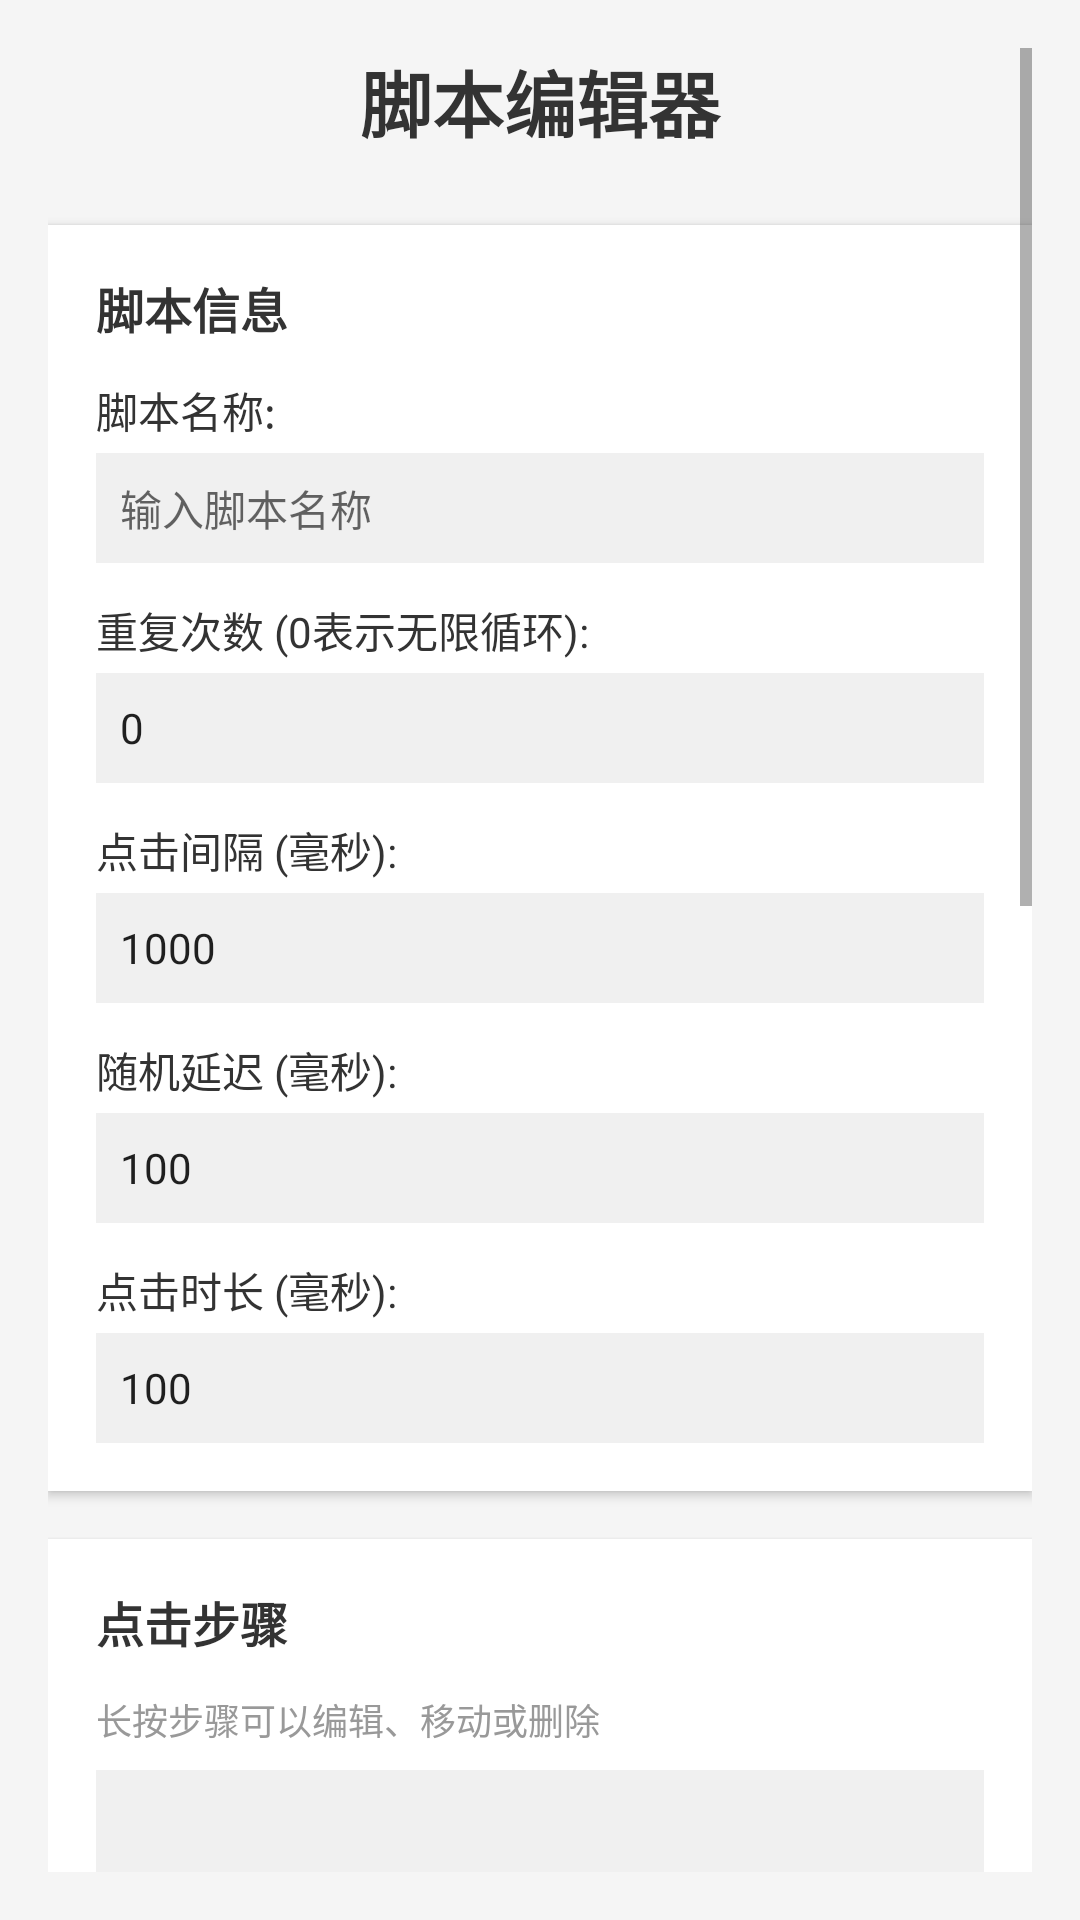

Android layout source for this screen:
<!-- AndroidManifest.xml: application theme Theme.AutoClicker -->
<!-- res/layout/activity_script_editor.xml -->
<?xml version="1.0" encoding="utf-8"?>
<ScrollView xmlns:android="http://schemas.android.com/apk/res/android"
    android:layout_width="match_parent"
    android:layout_height="match_parent"
    android:background="#F5F5F5"
    android:padding="16dp">

    <LinearLayout
        android:layout_width="match_parent"
        android:layout_height="wrap_content"
        android:orientation="vertical">

        <TextView
            android:layout_width="match_parent"
            android:layout_height="wrap_content"
            android:text="脚本编辑器"
            android:textSize="24sp"
            android:textStyle="bold"
            android:textColor="#333333"
            android:gravity="center"
            android:layout_marginBottom="24dp"/>

        <LinearLayout
            android:layout_width="match_parent"
            android:layout_height="wrap_content"
            android:orientation="vertical"
            android:background="#FFFFFF"
            android:padding="16dp"
            android:layout_marginBottom="16dp"
            android:elevation="2dp">

            <TextView
                android:layout_width="match_parent"
                android:layout_height="wrap_content"
                android:text="脚本信息"
                android:textSize="16sp"
                android:textStyle="bold"
                android:textColor="#333333"
                android:layout_marginBottom="12dp"/>

            <TextView
                android:layout_width="match_parent"
                android:layout_height="wrap_content"
                android:text="脚本名称:"
                android:textSize="14sp"
                android:textColor="#333333"
                android:layout_marginBottom="4dp"/>

            <EditText
                android:id="@+id/et_script_name"
                android:layout_width="match_parent"
                android:layout_height="wrap_content"
                android:hint="输入脚本名称"
                android:textSize="14sp"
                android:padding="8dp"
                android:background="#F0F0F0"
                android:layout_marginBottom="12dp"/>

            <TextView
                android:layout_width="match_parent"
                android:layout_height="wrap_content"
                android:text="重复次数 (0表示无限循环):"
                android:textSize="14sp"
                android:textColor="#333333"
                android:layout_marginBottom="4dp"/>

            <EditText
                android:id="@+id/et_repeat_count"
                android:layout_width="match_parent"
                android:layout_height="wrap_content"
                android:hint="输入重复次数"
                android:inputType="number"
                android:text="0"
                android:textSize="14sp"
                android:padding="8dp"
                android:background="#F0F0F0"
                android:layout_marginBottom="12dp"/>

            <TextView
                android:layout_width="match_parent"
                android:layout_height="wrap_content"
                android:text="点击间隔 (毫秒):"
                android:textSize="14sp"
                android:textColor="#333333"
                android:layout_marginBottom="4dp"/>

            <EditText
                android:id="@+id/et_click_interval"
                android:layout_width="match_parent"
                android:layout_height="wrap_content"
                android:hint="输入点击间隔"
                android:inputType="number"
                android:text="1000"
                android:textSize="14sp"
                android:padding="8dp"
                android:background="#F0F0F0"
                android:layout_marginBottom="12dp"/>

            <TextView
                android:layout_width="match_parent"
                android:layout_height="wrap_content"
                android:text="随机延迟 (毫秒):"
                android:textSize="14sp"
                android:textColor="#333333"
                android:layout_marginBottom="4dp"/>

            <EditText
                android:id="@+id/et_random_delay"
                android:layout_width="match_parent"
                android:layout_height="wrap_content"
                android:hint="输入随机延迟"
                android:inputType="number"
                android:text="100"
                android:textSize="14sp"
                android:padding="8dp"
                android:background="#F0F0F0"
                android:layout_marginBottom="12dp"/>

            <TextView
                android:layout_width="match_parent"
                android:layout_height="wrap_content"
                android:text="点击时长 (毫秒):"
                android:textSize="14sp"
                android:textColor="#333333"
                android:layout_marginBottom="4dp"/>

            <EditText
                android:id="@+id/et_click_duration"
                android:layout_width="match_parent"
                android:layout_height="wrap_content"
                android:hint="输入点击时长"
                android:inputType="number"
                android:text="100"
                android:textSize="14sp"
                android:padding="8dp"
                android:background="#F0F0F0"/>

        </LinearLayout>

        <LinearLayout
            android:layout_width="match_parent"
            android:layout_height="wrap_content"
            android:orientation="vertical"
            android:background="#FFFFFF"
            android:padding="16dp"
            android:layout_marginBottom="16dp"
            android:elevation="2dp">

            <TextView
                android:layout_width="match_parent"
                android:layout_height="wrap_content"
                android:text="点击步骤"
                android:textSize="16sp"
                android:textStyle="bold"
                android:textColor="#333333"
                android:layout_marginBottom="12dp"/>

            <TextView
                android:layout_width="match_parent"
                android:layout_height="wrap_content"
                android:text="长按步骤可以编辑、移动或删除"
                android:textSize="12sp"
                android:textColor="#999999"
                android:layout_marginBottom="8dp"/>

            <ListView
                android:id="@+id/lv_steps"
                android:layout_width="match_parent"
                android:layout_height="300dp"
                android:background="#F0F0F0"
                android:divider="#E0E0E0"
                android:dividerHeight="1dp"
                android:layout_marginBottom="12dp"/>

            <LinearLayout
                android:layout_width="match_parent"
                android:layout_height="wrap_content"
                android:orientation="vertical">

                <LinearLayout
                    android:layout_width="match_parent"
                    android:layout_height="wrap_content"
                    android:orientation="horizontal"
                    android:layout_marginBottom="8dp">

                    <Button
                        android:id="@+id/btn_add_step"
                        android:layout_width="0dp"
                        android:layout_height="wrap_content"
                        android:layout_weight="1"
                        android:text="添加步骤"
                        android:textSize="14sp"
                        android:background="#4CAF50"
                        android:textColor="#FFFFFF"
                        android:layout_marginEnd="4dp"/>

                    <Button
                        android:id="@+id/btn_add_smart_step"
                        android:layout_width="0dp"
                        android:layout_height="wrap_content"
                        android:layout_weight="1"
                        android:text="智能识别"
                        android:textSize="14sp"
                        android:background="#9C27B0"
                        android:textColor="#FFFFFF"
                        android:layout_marginStart="4dp"/>

                </LinearLayout>

                <Button
                    android:id="@+id/btn_clear_steps"
                    android:layout_width="match_parent"
                    android:layout_height="wrap_content"
                    android:text="清空步骤"
                    android:textSize="14sp"
                    android:background="#F44336"
                    android:textColor="#FFFFFF"/>

            </LinearLayout>

        </LinearLayout>

        <LinearLayout
            android:layout_width="match_parent"
            android:layout_height="wrap_content"
            android:orientation="horizontal"
            android:layout_marginBottom="16dp">

            <Button
                android:id="@+id/btn_test_script"
                android:layout_width="0dp"
                android:layout_height="wrap_content"
                android:layout_weight="1"
                android:text="测试脚本"
                android:textSize="16sp"
                android:background="#2196F3"
                android:textColor="#FFFFFF"
                android:layout_marginEnd="4dp"/>

            <Button
                android:id="@+id/btn_save_script"
                android:layout_width="0dp"
                android:layout_height="wrap_content"
                android:layout_weight="1"
                android:text="保存脚本"
                android:textSize="16sp"
                android:background="#FF9800"
                android:textColor="#FFFFFF"
                android:layout_marginStart="4dp"/>

        </LinearLayout>

        <LinearLayout
            android:layout_width="match_parent"
            android:layout_height="wrap_content"
            android:orientation="vertical"
            android:background="#FFFFFF"
            android:padding="16dp"
            android:elevation="2dp">

            <TextView
                android:layout_width="match_parent"
                android:layout_height="wrap_content"
                android:text="使用说明"
                android:textSize="16sp"
                android:textStyle="bold"
                android:textColor="#333333"
                android:layout_marginBottom="12dp"/>

            <TextView
                android:layout_width="match_parent"
                android:layout_height="wrap_content"
                android:text="1. 设置脚本名称和基本参数\n2. 点击添加步骤创建点击步骤\n3. 点击智能识别通过文本ID查找元素\n4. 为每个步骤设置坐标类型和描述\n5. 长按步骤可以编辑移动或删除\n6. 点击测试脚本预览执行效果\n7. 点击保存脚本保存脚本\n\n智能识别功能\n- 按文本查找根据屏幕上的文字定位控件\n- 按ID查找根据控件ID定位\n- 按内容描述查找根据contentDescription定位"
                android:textSize="14sp"
                android:textColor="#666666"
                android:lineSpacingExtra="4dp"/>

        </LinearLayout>

    </LinearLayout>

</ScrollView>
<!-- resources referenced by this layout -->
<resources>
  <style name="Theme.AutoClicker" parent="Theme.MaterialComponents.DayNight.DarkActionBar">
          
          <item name="colorPrimary">@color/purple_500</item>
          <item name="colorPrimaryVariant">@color/purple_700</item>
          <item name="colorOnPrimary">@color/white</item>
          
          <item name="colorSecondary">@color/teal_200</item>
          <item name="colorSecondaryVariant">@color/teal_700</item>
          <item name="colorOnSecondary">@color/black</item>
          
          <item name="android:statusBarColor">?attr/colorPrimaryVariant</item>
          
      </style>
  <!-- not gathered from this repository: default colours our renderer supplied (Android Studio template values) -->
  <color name="purple_500">#FF6200EE</color>
  <color name="purple_700">#FF3700B3</color>
  <color name="teal_200">#FF03DAC5</color>
  <color name="teal_700">#FF018786</color>
  <color name="black">#FF000000</color>
  <color name="white">#FFFFFFFF</color>
</resources>
